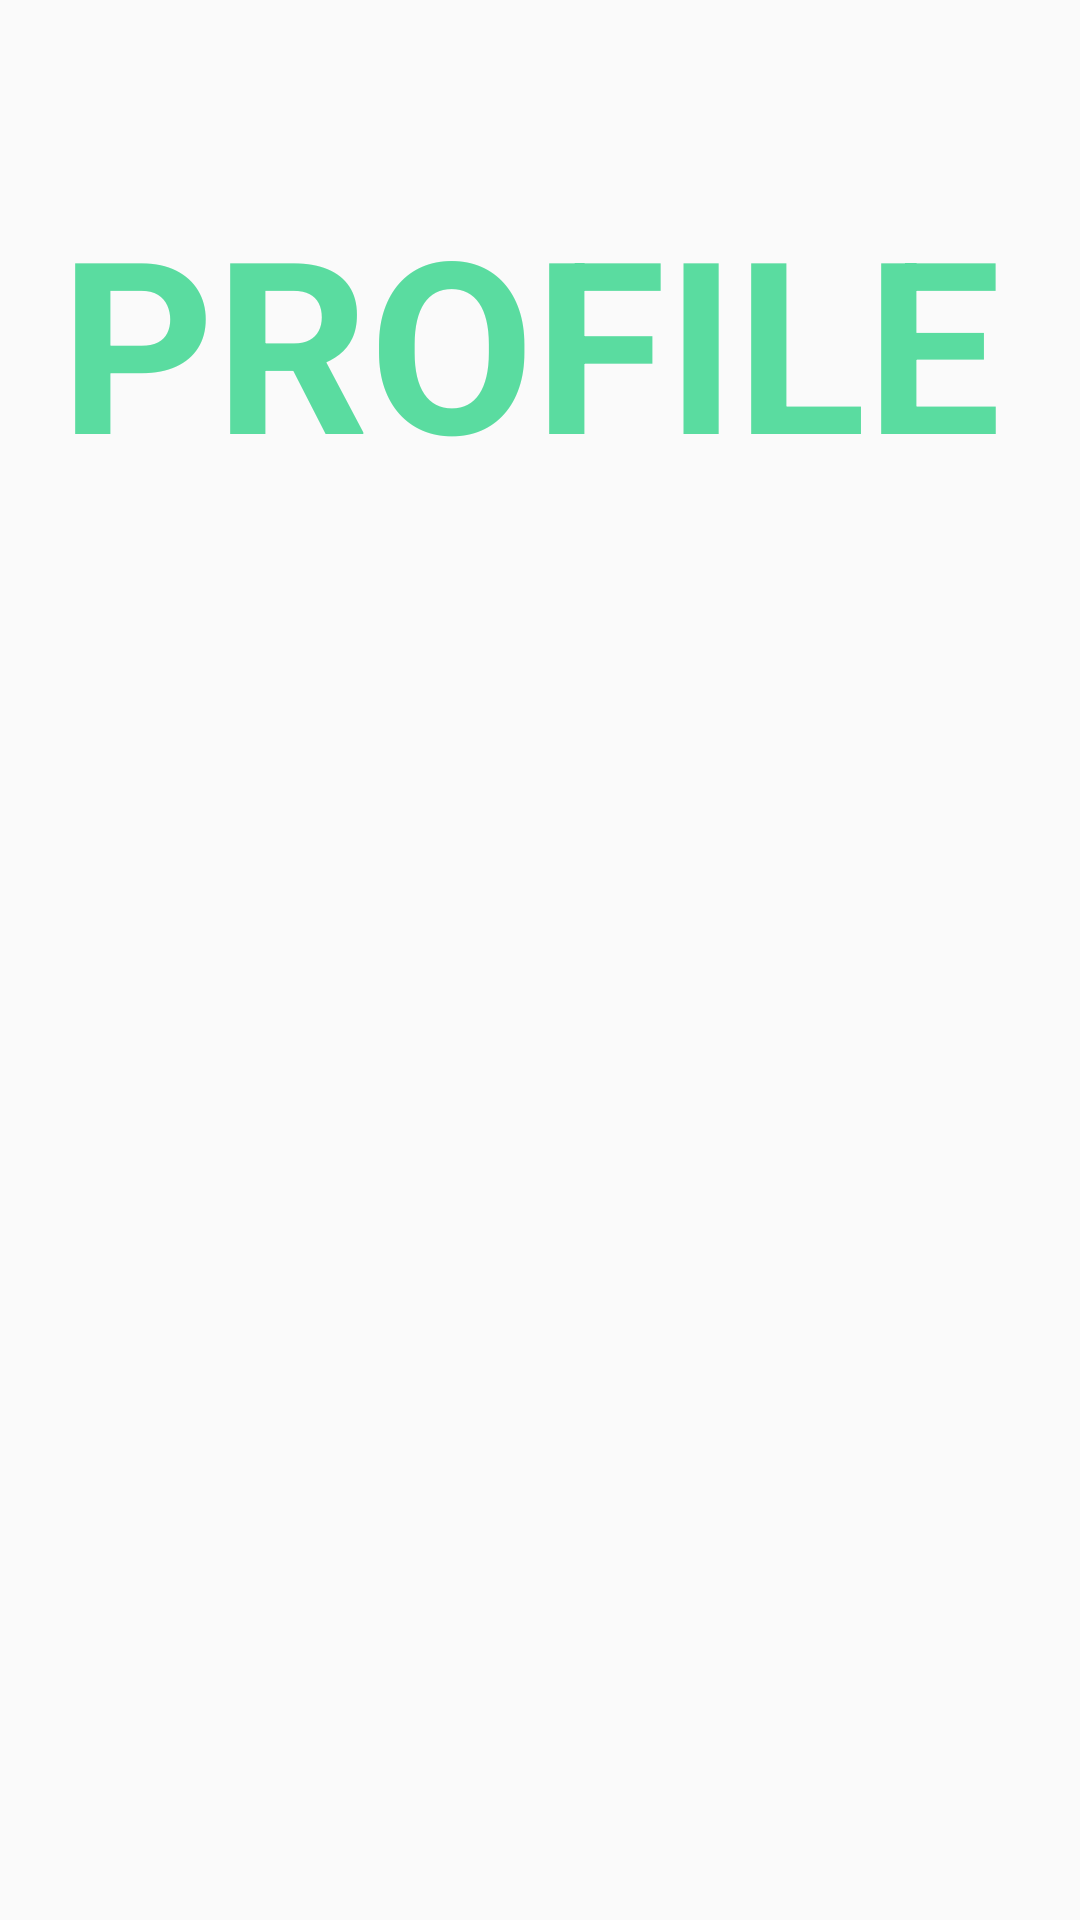

Layout XML and referenced resources for this Android screen:
<!-- AndroidManifest.xml: application theme Theme.FitnessCalendar -->
<!-- res/layout/activity_profile.xml -->
<?xml version="1.0" encoding="utf-8"?>
<RelativeLayout xmlns:android="http://schemas.android.com/apk/res/android"
    xmlns:app="http://schemas.android.com/apk/res-auto"
    xmlns:tools="http://schemas.android.com/tools"
    android:layout_width="match_parent"
    android:layout_height="match_parent"
    tools:context=".ui.activity.ProfileActivity">

    <TextView
        android:id="@+id/tv_title"
        android:layout_height="130dp"
        android:layout_width="match_parent"
        android:text="PROFILE"
        android:textSize="80dp"
        android:textColor="#5ADCA0"
        android:textStyle="bold"
        android:padding="10dp"
        android:layout_marginLeft="10dp"
        android:layout_marginTop="50dp"
        />

    <FrameLayout
        android:id="@+id/fl_container"
        android:layout_below="@id/tv_title"
        android:layout_height="match_parent"
        android:layout_width="match_parent"
        />



</RelativeLayout>
<!-- resources referenced by this layout -->
<resources>
  <style name="Theme.FitnessCalendar" parent="Theme.MaterialComponents.DayNight.DarkActionBar.Bridge">
          
          <item name="colorPrimary">@color/purple_500</item>
          <item name="colorPrimaryVariant">@color/purple_700</item>
          <item name="colorOnPrimary">@color/white</item>
          
          <item name="colorSecondary">@color/teal_200</item>
          <item name="colorSecondaryVariant">@color/teal_700</item>
          <item name="colorOnSecondary">@color/black</item>
          
          <item name="android:statusBarColor">?attr/colorPrimaryVariant</item>
          
      </style>
  <color name="purple_500">#FF6200EE</color>
  <color name="purple_700">#FF3700B3</color>
  <color name="white">#FFFFFFFF</color>
  <color name="teal_200">#FF03DAC5</color>
  <color name="teal_700">#FF018786</color>
  <color name="black">#FF000000</color>
</resources>
